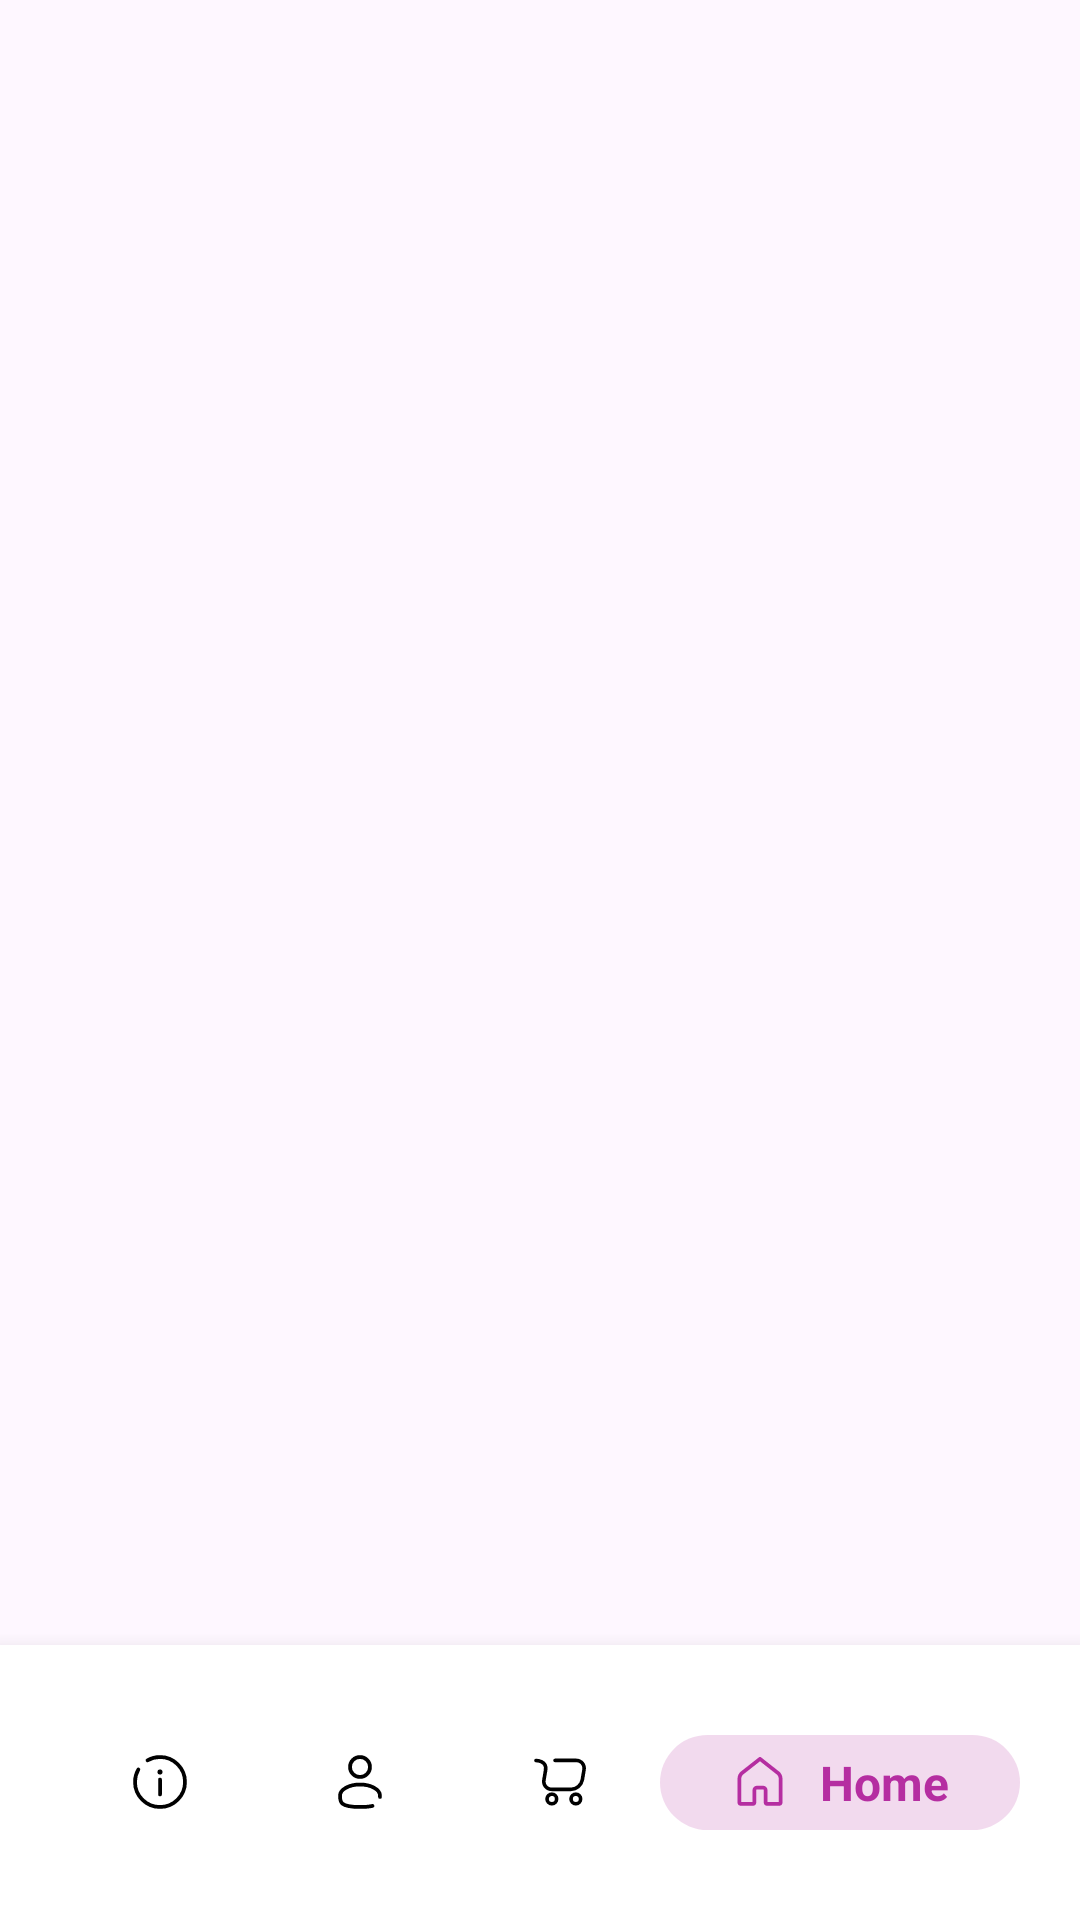

The Android layout XML behind this screen, and the referenced resources:
<!-- AndroidManifest.xml: application theme Theme.EduPlatform -->
<!-- res/layout/activity_student_home.xml -->
<?xml version="1.0" encoding="utf-8"?>
<RelativeLayout xmlns:android="http://schemas.android.com/apk/res/android"
    xmlns:app="http://schemas.android.com/apk/res-auto"
    xmlns:tools="http://schemas.android.com/tools"
    android:id="@+id/main"
    android:layout_width="match_parent"
    android:layout_height="match_parent"
    tools:context=".Student_Home"
    android:layoutDirection="ltr">

    <androidx.fragment.app.FragmentContainerView
        android:id="@+id/fragmentContainer"
        android:layout_width="match_parent"
        android:layout_height="match_parent"
        android:layout_above="@+id/bottomBar"/>
    <LinearLayout
        android:id="@+id/bottomBar"
        android:layout_width="match_parent"
        android:layout_height="wrap_content"
        android:orientation="horizontal"
        android:weightSum="4"
        android:gravity="center"
        android:paddingStart="20dp"
        android:paddingEnd="20dp"
        android:paddingTop="30dp"
        android:paddingBottom="30dp"
        android:elevation="10dp"
        android:background="@color/white"
        android:layout_alignParentBottom="true">

        <LinearLayout
            android:id="@+id/sinfoLayout"
            android:background="@android:color/transparent"
            android:layout_width="wrap_content"
            android:layout_height="wrap_content"
            android:orientation="horizontal"
            android:paddingTop="5dp"
            android:paddingBottom="5dp"
            android:paddingStart="5dp"
            android:paddingEnd="5dp"
            android:gravity="center"
            android:layout_weight="1">

            <ImageView
                android:id="@+id/sinfoImage"
                android:layout_width="20dp"
                android:layout_height="wrap_content"
                android:adjustViewBounds="true"
                android:src="@drawable/infoisvg"/>
            <TextView
                android:id="@+id/sinfoText"
                android:visibility="gone"
                android:layout_width="wrap_content"
                android:layout_height="wrap_content"
                android:text="Info"
                android:textColor="@color/parp"
                android:layout_marginStart="10dp"
                android:textSize="16dp"
                android:textStyle="bold"/>

        </LinearLayout>

        <LinearLayout
            android:id="@+id/suserLayout"
            android:background="@android:color/transparent"
            android:layout_width="wrap_content"
            android:layout_height="wrap_content"
            android:orientation="horizontal"
            android:paddingTop="5dp"
            android:paddingBottom="5dp"
            android:paddingStart="5dp"
            android:paddingEnd="5dp"
            android:gravity="center"
            android:layout_weight="1">

            <ImageView
                android:id="@+id/suserImage"
                android:layout_width="20dp"
                android:layout_height="wrap_content"
                android:adjustViewBounds="true"
                android:src="@drawable/userisvg"/>
            <TextView
                android:id="@+id/suserText"
                android:visibility="gone"
                android:layout_width="wrap_content"
                android:layout_height="wrap_content"
                android:text="Profile"
                android:textColor="@color/parp"
                android:layout_marginStart="10dp"
                android:textSize="16dp"
                android:textStyle="bold"/>

        </LinearLayout>


        <LinearLayout
            android:id="@+id/scartLayout"
            android:background="@android:color/transparent"
            android:layout_width="wrap_content"
            android:layout_height="wrap_content"
            android:orientation="horizontal"
            android:paddingTop="5dp"
            android:paddingBottom="5dp"
            android:paddingStart="5dp"
            android:paddingEnd="5dp"
            android:gravity="center"
            android:layout_weight="1">

            <ImageView
                android:id="@+id/scartImage"
                android:layout_width="20dp"
                android:layout_height="wrap_content"
                android:adjustViewBounds="true"
                android:src="@drawable/cartisvg"/>
            <TextView
                android:id="@+id/scartText"
                android:visibility="gone"
                android:layout_width="wrap_content"
                android:layout_height="wrap_content"
                android:text="Courses"
                android:textColor="@color/parp"
                android:layout_marginStart="10dp"
                android:textSize="16dp"
                android:textStyle="bold"/>

        </LinearLayout>


        <LinearLayout
            android:id="@+id/shomeLayout"
            android:background="@drawable/round_back"
            android:layout_width="wrap_content"
            android:layout_height="wrap_content"
            android:orientation="horizontal"
            android:paddingTop="5dp"
            android:paddingBottom="5dp"
            android:paddingStart="5dp"
            android:paddingEnd="5dp"
            android:gravity="center"
            android:layout_weight="1">

            <ImageView
                android:id="@+id/shomeImage"
                android:layout_width="20dp"
                android:layout_height="wrap_content"
                android:adjustViewBounds="true"
                android:src="@drawable/homeisvg_s"/>
            <TextView
                android:id="@+id/shomeText"
                android:layout_width="wrap_content"
                android:layout_height="wrap_content"
                android:text="Home"
                android:textColor="@color/parp"
                android:layout_marginStart="10dp"
                android:textSize="16dp"
                android:textStyle="bold"/>

        </LinearLayout>


    </LinearLayout>

</RelativeLayout>
<!-- resources referenced by this layout -->
<resources>
  <color name="parp">#B52EA1</color>
  <color name="white">#FFFFFFFF</color>
  <!-- drawable homeisvg_s (drawable) -->
  <vector xmlns:android="http://schemas.android.com/apk/res/android"
      android:width="96dp"
      android:height="96dp"
      android:viewportWidth="48"
      android:viewportHeight="48">
    <path
        android:fillColor="@color/parp"
        android:pathData="M23.951,4A1.5,1.5 0,0 0,23.072 4.322L8.859,15.52C7.055,16.941 6,19.114 6,21.41L6,40.5C6,41.864 7.136,43 8.5,43L18.5,43C19.864,43 21,41.864 21,40.5L21,30.5C21,30.205 21.205,30 21.5,30L26.5,30C26.795,30 27,30.205 27,30.5L27,40.5C27,41.864 28.136,43 29.5,43L39.5,43C40.864,43 42,41.864 42,40.5L42,21.41C42,19.114 40.945,16.941 39.141,15.52L24.928,4.322A1.5,1.5 0,0 0,23.951 4zM24,7.41L37.285,17.877C38.369,18.731 39,20.031 39,21.41L39,40L30,40L30,30.5C30,28.585 28.415,27 26.5,27L21.5,27C19.585,27 18,28.585 18,30.5L18,40L9,40L9,21.41C9,20.031 9.631,18.731 10.715,17.877L24,7.41z"/>
  </vector>
  <!-- drawable infoisvg (drawable) -->
  <vector xmlns:android="http://schemas.android.com/apk/res/android"
      android:width="800dp"
      android:height="800dp"
      android:viewportWidth="24"
      android:viewportHeight="24">
    <path
        android:pathData="M12,17V11"
        android:strokeWidth="1.5"
        android:strokeColor="#000000"
        android:strokeLineCap="round"/>
    <path
        android:pathData="M12,8m-1,-0a1,1 0,1 0,2 -0a1,1 0,1 0,-2 -0"
        android:fillColor="#000000"/>
    <path
        android:pathData="M7,3.338C8.471,2.487 10.179,2 12,2C17.523,2 22,6.477 22,12C22,17.523 17.523,22 12,22C6.477,22 2,17.523 2,12C2,10.179 2.487,8.471 3.338,7"
        android:strokeWidth="1.5"
        android:strokeColor="#000000"
        android:strokeLineCap="round"/>
  </vector>
  <!-- drawable round_back (drawable) -->
  <?xml version="1.0" encoding="utf-8"?>
  
  <shape xmlns:android="http://schemas.android.com/apk/res/android">
  
      <solid android:color="@color/round"/>
      <corners android:radius="100dp"/>
  
  </shape>
  <!-- drawable userisvg (drawable) -->
  <vector xmlns:android="http://schemas.android.com/apk/res/android"
      android:width="800dp"
      android:height="800dp"
      android:viewportWidth="24"
      android:viewportHeight="24">
    <path
        android:pathData="M12,6m-4,0a4,4 0,1 1,8 0a4,4 0,1 1,-8 0"
        android:strokeWidth="1.5"
        android:strokeColor="#000000"/>
    <path
        android:pathData="M19.997,18C20,17.836 20,17.669 20,17.5C20,15.015 16.418,13 12,13C7.582,13 4,15.015 4,17.5C4,19.985 4,22 12,22C14.231,22 15.84,21.843 17,21.563"
        android:strokeWidth="1.5"
        android:strokeColor="#000000"
        android:strokeLineCap="round"/>
  </vector>
  <style name="Theme.EduPlatform" parent="Base.Theme.EduPlatform" />
  <color name="round">#2DB52EA1</color>
  <style name="Base.Theme.EduPlatform" parent="Theme.Material3.DayNight.NoActionBar">
          
          
      </style>
</resources>
